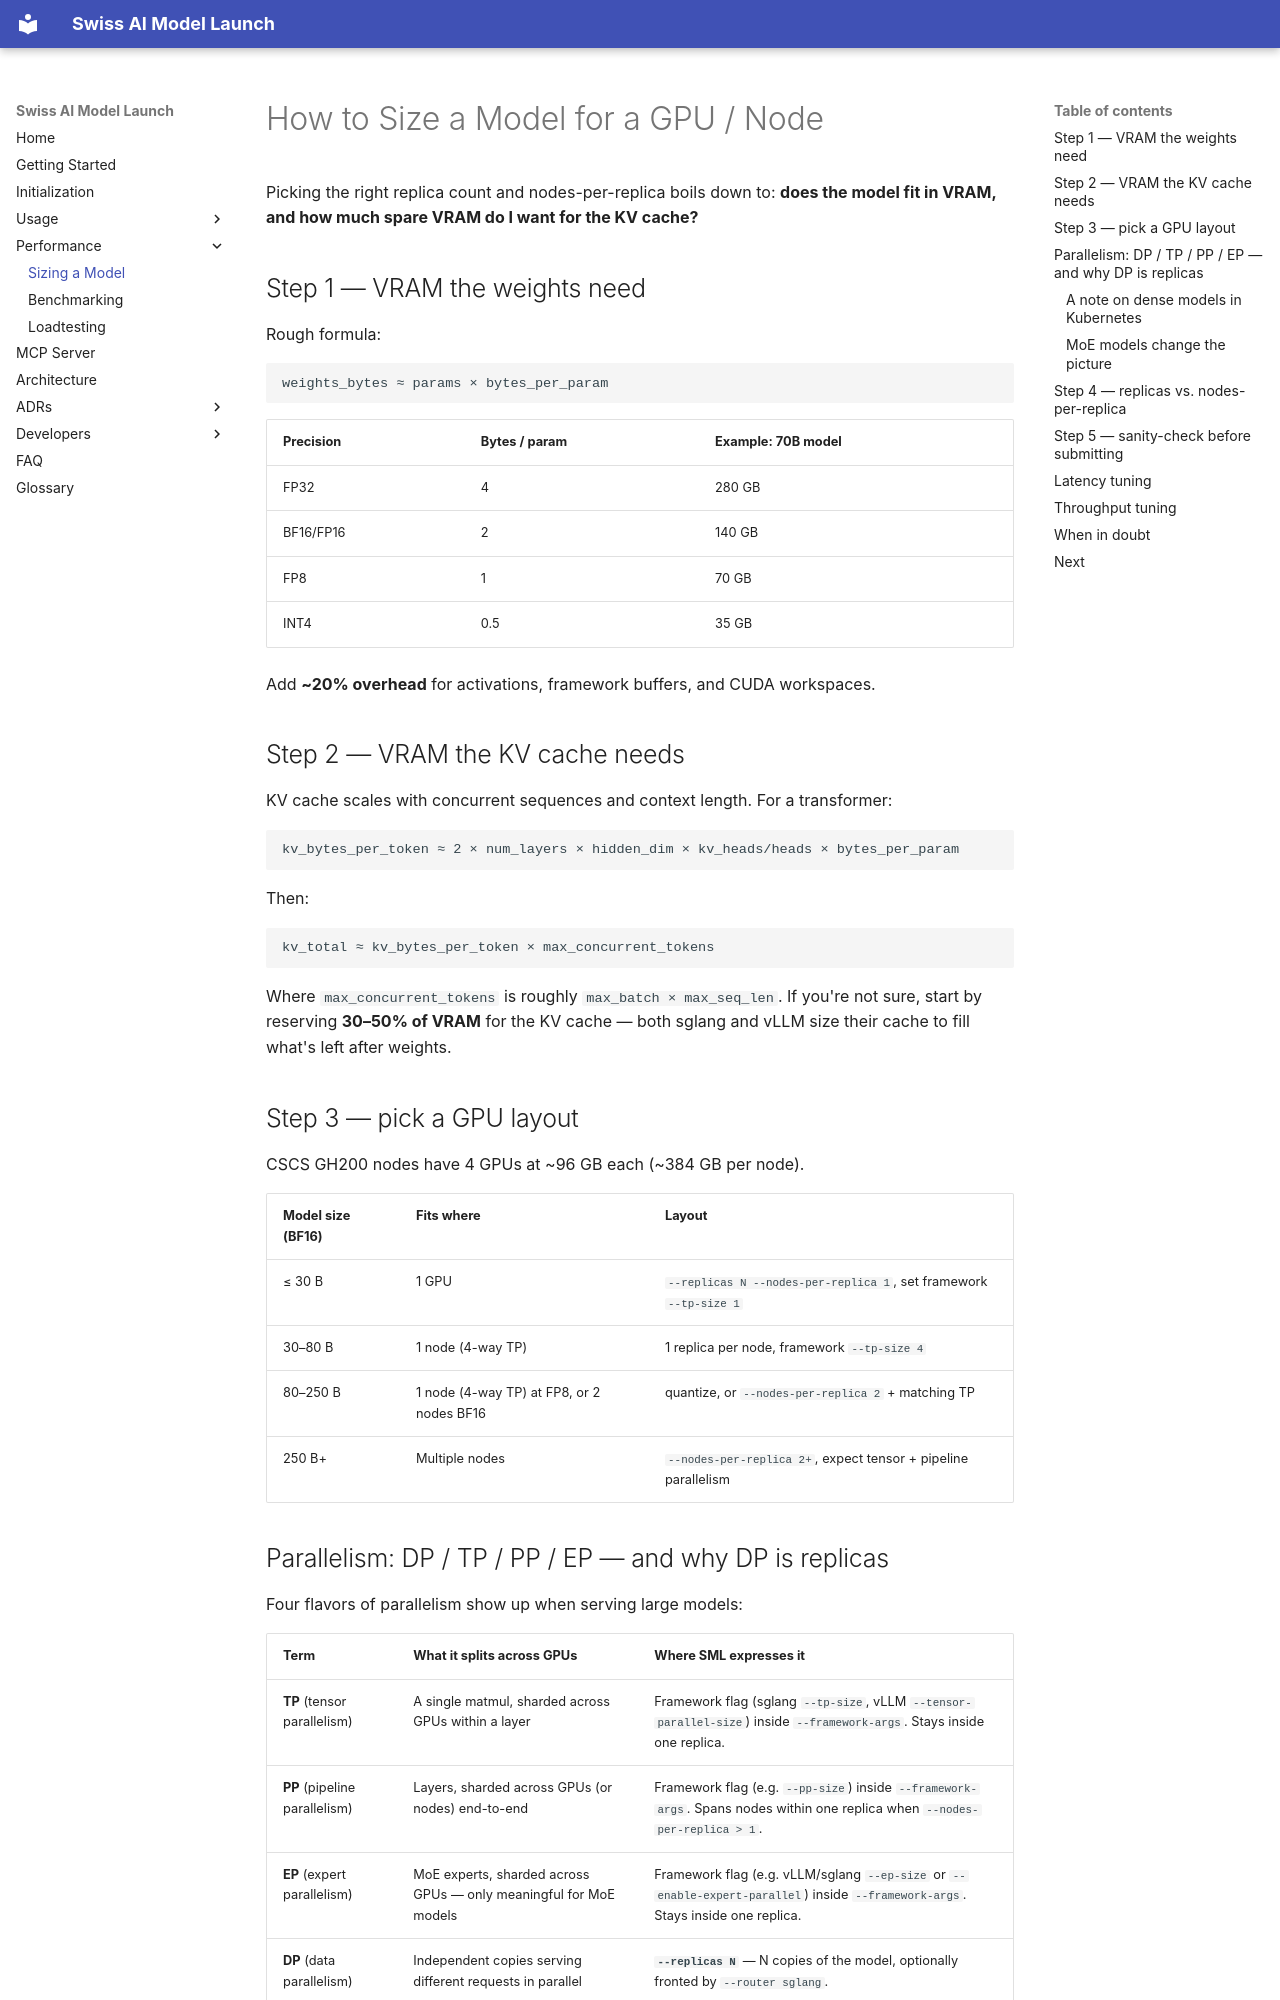

repository: swiss-ai/model-launch · page: sizing/index.html · generator: mkdocs

# How to Size a Model for a GPU / Node

Picking the right replica count and nodes-per-replica boils down to: **does the model fit in VRAM, and how much spare VRAM do I want for the KV cache?**

## Step 1 — VRAM the weights need

Rough formula:

```text
weights_bytes ≈ params × bytes_per_param
```

| Precision | Bytes / param | Example: 70B model |
| --------- | ------------- | ------------------ |
| FP32      | 4             | 280 GB             |
| BF16/FP16 | 2             | 140 GB             |
| FP8       | 1             | 70 GB              |
| INT4      | 0.5           | 35 GB              |

Add **~20% overhead** for activations, framework buffers, and CUDA workspaces.

## Step 2 — VRAM the KV cache needs

KV cache scales with concurrent sequences and context length. For a transformer:

```text
kv_bytes_per_token ≈ 2 × num_layers × hidden_dim × kv_heads/heads × bytes_per_param
```

Then:

```text
kv_total ≈ kv_bytes_per_token × max_concurrent_tokens
```

Where `max_concurrent_tokens` is roughly `max_batch × max_seq_len`. If you're not sure, start by reserving **30–50% of VRAM** for the KV cache — both sglang and vLLM size their cache to fill what's left after weights.

## Step 3 — pick a GPU layout

CSCS GH200 nodes have 4 GPUs at ~96 GB each (~384 GB per node).

| Model size (BF16) | Fits where                                | Layout                                                            |
| ----------------- | ----------------------------------------- | ----------------------------------------------------------------- |
| ≤ 30 B            | 1 GPU                                     | `--replicas N --nodes-per-replica 1`, set framework `--tp-size 1` |
| 30–80 B           | 1 node (4-way TP)                         | 1 replica per node, framework `--tp-size 4`                       |
| 80–250 B          | 1 node (4-way TP) at FP8, or 2 nodes BF16 | quantize, or `--nodes-per-replica 2` + matching TP                |
| 250 B+            | Multiple nodes                            | `--nodes-per-replica 2+`, expect tensor + pipeline parallelism    |
